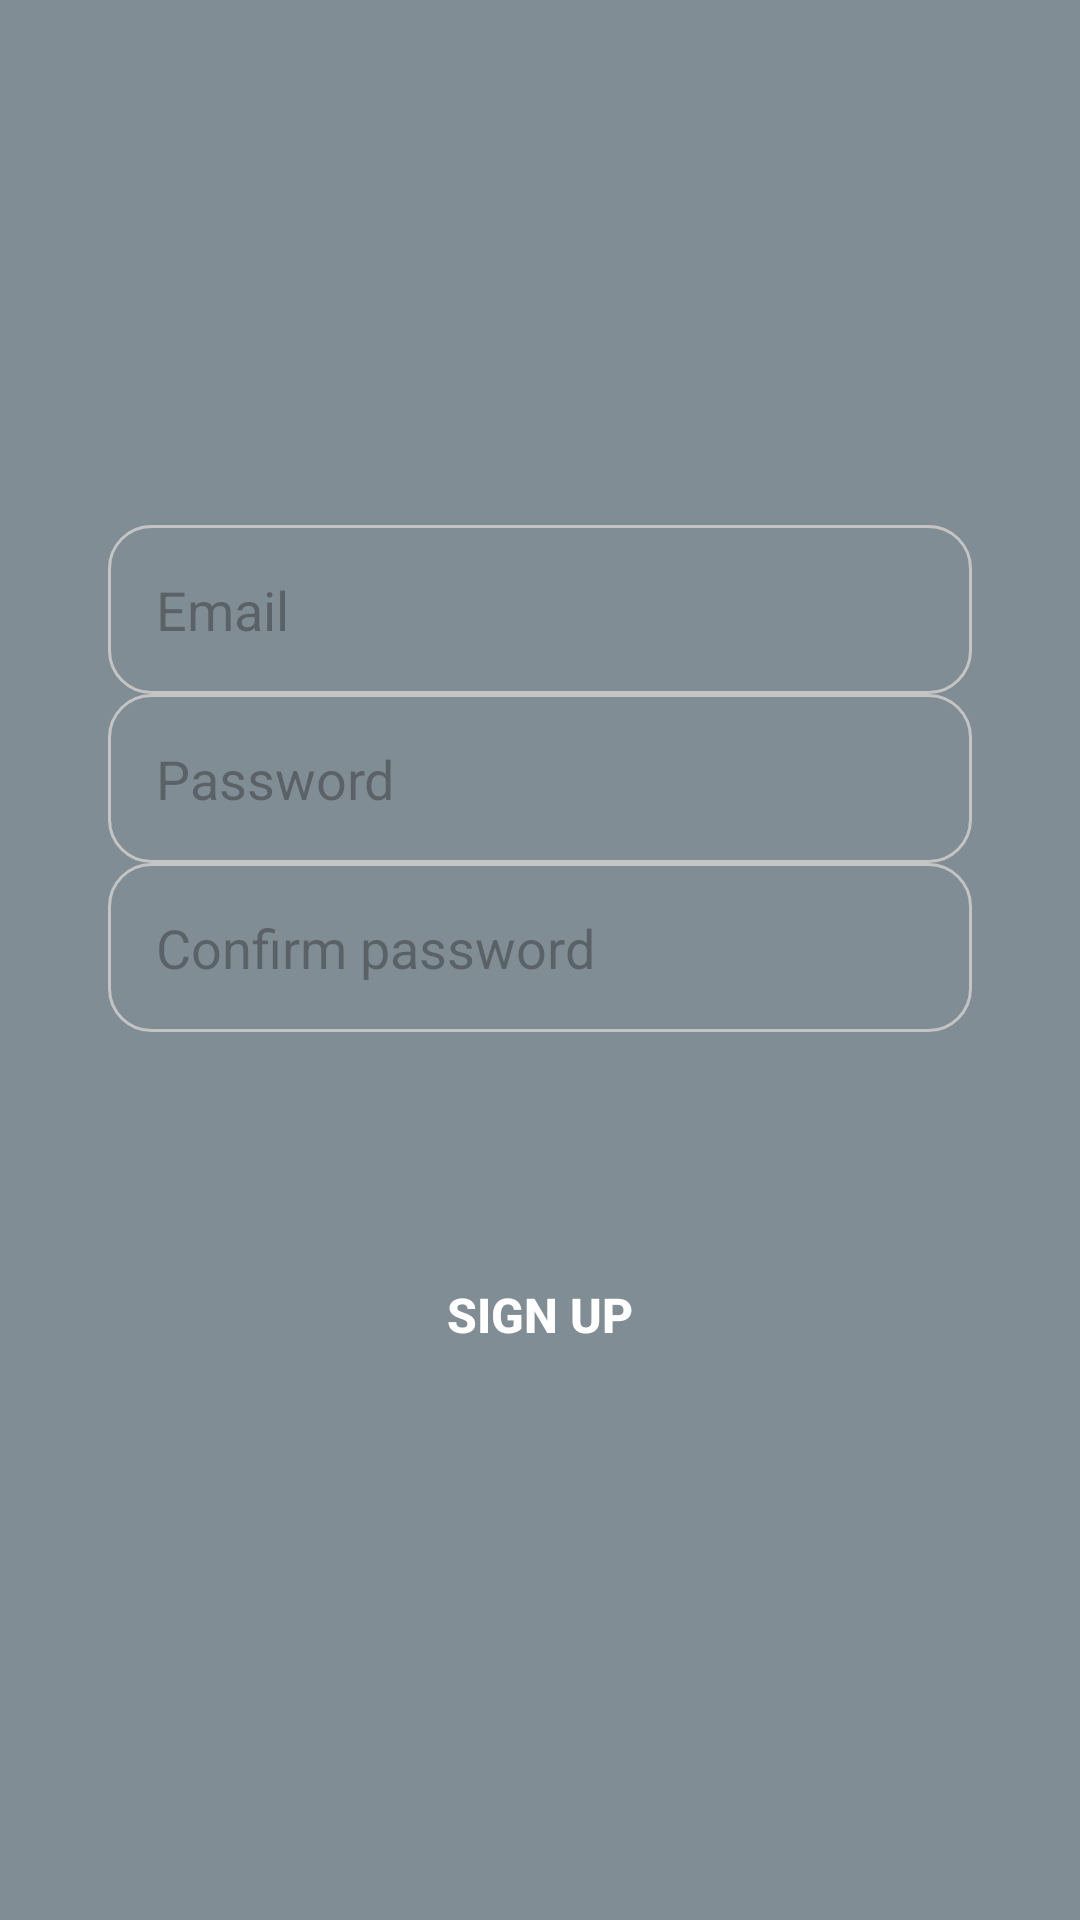

Produce the Android XML layout that renders to this screen, including the resource entries it uses.
<!-- AndroidManifest.xml: application theme Theme.Classgram -->
<!-- res/layout/signup_tab_fragment.xml -->
<?xml version="1.0" encoding="utf-8"?>
<androidx.constraintlayout.widget.ConstraintLayout xmlns:android="http://schemas.android.com/apk/res/android"
    xmlns:app="http://schemas.android.com/apk/res-auto"
    xmlns:tools="http://schemas.android.com/tools"
    android:layout_width="match_parent"
    android:layout_height="match_parent"
    android:background="@color/secondaryDarkColor">

    <EditText
        android:id="@+id/sign_in_email_sent_text"
        android:background="@drawable/edit_text_bg"
        android:layout_width="0dp"
        android:layout_height="wrap_content"
        android:hint="@string/prompt_email"
        android:inputType="textEmailAddress"
        android:paddingLeft="16dp"
        android:paddingTop="16dp"
        android:paddingRight="16dp"
        android:paddingBottom="16dp"
        android:selectAllOnFocus="true"
        app:layout_constraintBottom_toBottomOf="parent"
        app:layout_constraintEnd_toEndOf="parent"
        app:layout_constraintStart_toStartOf="parent"
        app:layout_constraintTop_toTopOf="parent"
        app:layout_constraintWidth_percent=".8"
        app:layout_constraintVertical_bias=".3"
        app:layout_constraintHorizontal_bias=".5"/>

    <EditText
        android:id="@+id/password_reg"
        android:background="@drawable/edit_text_bg"
        android:layout_width="0dp"
        android:layout_height="wrap_content"
        android:hint="@string/prompt_password"
        android:inputType="textPassword"
        android:paddingLeft="16dp"
        android:paddingTop="16dp"
        android:paddingRight="16dp"
        android:paddingBottom="16dp"
        android:selectAllOnFocus="true"
        app:layout_constraintBottom_toBottomOf="parent"
        app:layout_constraintEnd_toEndOf="parent"
        app:layout_constraintHorizontal_bias="0.5"
        app:layout_constraintVertical_bias="0"
        app:layout_constraintWidth_percent=".8"
        app:layout_constraintStart_toStartOf="parent"
        app:layout_constraintTop_toBottomOf="@+id/sign_in_email_sent_text" />

    

    <EditText
        android:id="@+id/confirm_password"
        android:layout_width="0dp"
        android:layout_height="wrap_content"
        android:background="@drawable/edit_text_bg"
        android:hint="@string/confirm_password"
        android:imeOptions="actionDone"
        android:inputType="textPassword"
        android:paddingLeft="16dp"
        android:paddingTop="16dp"
        android:paddingRight="16dp"
        android:paddingBottom="16dp"
        android:selectAllOnFocus="true"
        app:layout_constraintBottom_toBottomOf="parent"
        app:layout_constraintEnd_toEndOf="parent"
        app:layout_constraintHorizontal_bias=".5"
        app:layout_constraintStart_toStartOf="parent"
        app:layout_constraintTop_toBottomOf="@+id/password_reg"
        app:layout_constraintVertical_bias="0"
        app:layout_constraintWidth_percent=".8" />

    <Button
        android:id="@+id/signin_bttn"
        android:layout_width="0dp"
        android:layout_height="wrap_content"
        android:background="@drawable/button_bg"
        android:textColor="@color/white"
        android:text="@string/sign_up"
        android:textSize="16sp"
        android:textStyle="bold"
        app:layout_constraintBottom_toBottomOf="parent"
        app:layout_constraintEnd_toEndOf="parent"
        app:layout_constraintStart_toStartOf="parent"
        app:layout_constraintTop_toTopOf="parent"
        app:layout_constraintVertical_bias=".7"
        app:layout_constraintWidth_percent=".8" />

    <ProgressBar
        android:id="@+id/progress_circular"
        style="?android:attr/progressBarStyle"
        android:layout_width="wrap_content"
        android:layout_height="wrap_content"
        android:layout_gravity="center"
        android:indeterminate="true"
        android:visibility="invisible"
        app:layout_constraintBottom_toTopOf="@+id/signin_bttn"
        app:layout_constraintEnd_toEndOf="@+id/confirm_password"
        app:layout_constraintStart_toStartOf="@+id/confirm_password"
        app:layout_constraintTop_toBottomOf="@+id/confirm_password" />


</androidx.constraintlayout.widget.ConstraintLayout>
<!-- resources referenced by this layout -->
<resources>
  <color name="secondaryDarkColor">#808d94</color>
  <color name="white">#FFFFFFFF</color>
  <!-- drawable edit_text_bg (drawable) -->
  <?xml version="1.0" encoding="utf-8"?>
  <shape android:shape="rectangle" xmlns:android="http://schemas.android.com/apk/res/android">
  
      <corners android:radius="14dp"/>
  
      <stroke android:width="1dp"
          android:color="#ffc4c4c4"/>
  
  </shape>
  <string name="confirm_password">Confirm password</string>
  <string name="date_of_birth">Date of birth</string>
  <string name="prompt_email">Email</string>
  <string name="prompt_password">Password</string>
  <string name="sign_up">Sign up</string>
  <color name="md_theme_light_primary">#006974</color>
  <color name="md_theme_light_onPrimary">#FFFFFF</color>
  <color name="md_theme_light_primaryContainer">#87F2FF</color>
  <color name="md_theme_light_onPrimaryContainer">#001F23</color>
  <color name="md_theme_light_secondary">#006782</color>
  <color name="md_theme_light_onSecondary">#FFFFFF</color>
  <color name="md_theme_light_secondaryContainer">#B6EAFF</color>
  <color name="md_theme_light_onSecondaryContainer">#001F29</color>
  <color name="md_theme_light_tertiary">#515E7D</color>
  <color name="md_theme_light_onTertiary">#FFFFFF</color>
  <color name="md_theme_light_tertiaryContainer">#D7E2FF</color>
  <color name="md_theme_light_onTertiaryContainer">#0D1B36</color>
  <color name="md_theme_light_error">#BA1B1B</color>
  <color name="md_theme_light_errorContainer">#FFDAD4</color>
  <color name="md_theme_light_onError">#FFFFFF</color>
  <color name="md_theme_light_onErrorContainer">#410001</color>
  <color name="md_theme_light_background">#FBFDFD</color>
  <color name="md_theme_light_onBackground">#191C1D</color>
  <color name="md_theme_light_surface">#FBFDFD</color>
  <color name="md_theme_light_onSurface">#191C1D</color>
  <color name="md_theme_light_surfaceVariant">#DAE4E5</color>
  <color name="md_theme_light_onSurfaceVariant">#3F494A</color>
  <color name="md_theme_light_outline">#6F797A</color>
  <color name="md_theme_light_inverseOnSurface">#EFF1F1</color>
  <color name="md_theme_light_inverseSurface">#2E3131</color>
  <color name="md_theme_light_primaryInverse">#47D9EA</color>
</resources>
